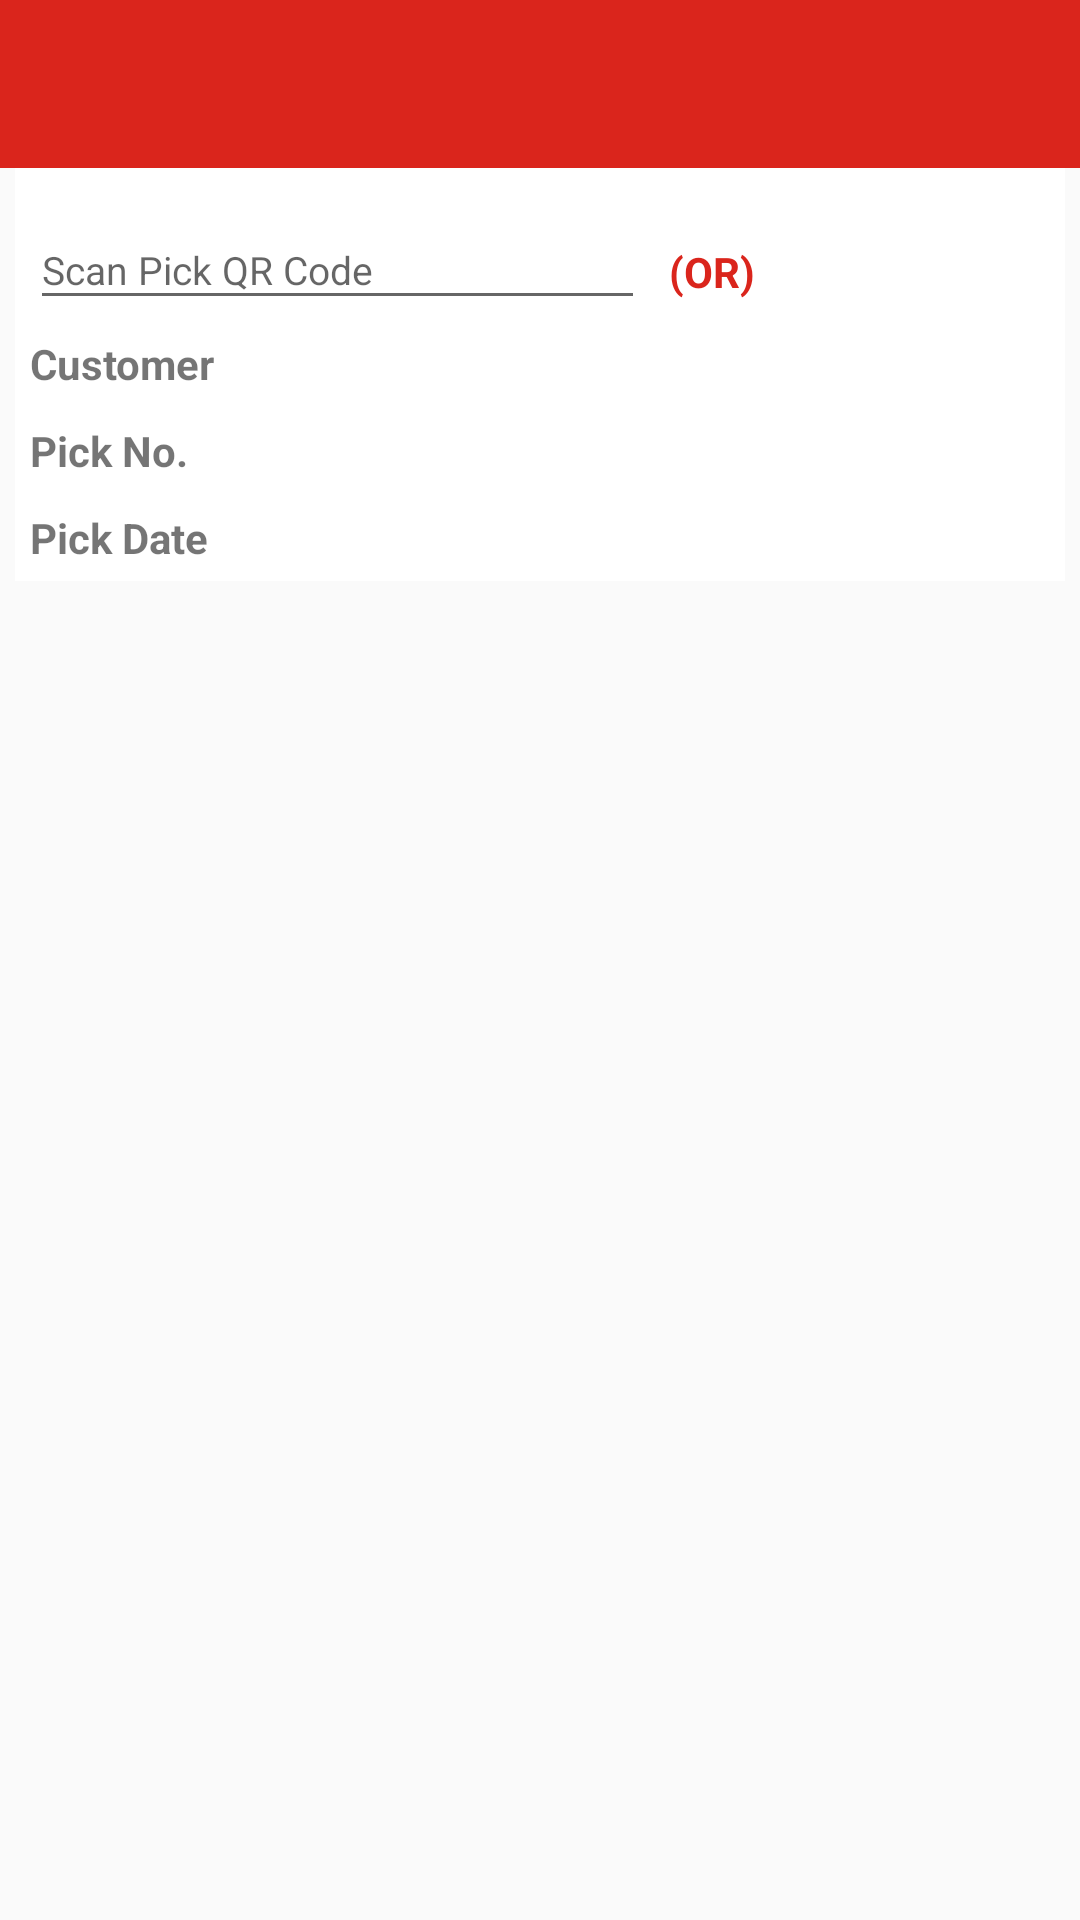

The Android layout XML behind this screen, and the referenced resources:
<!-- AndroidManifest.xml: application theme AppTheme -->
<!-- res/layout/activity_pickup_list.xml -->
<?xml version="1.0" encoding="utf-8"?>
<LinearLayout xmlns:android="http://schemas.android.com/apk/res/android"
              xmlns:tools="http://schemas.android.com/tools"
              android:id="@+id/activity_pickup_list"
              android:layout_width="match_parent"
              android:layout_height="match_parent"
              android:background="@drawable/ic_ebizframe_theme"
              android:orientation="vertical"
              tools:context="com.essindia.stlapp.Activity.NewPickupList">

    <include layout="@layout/toolbar"/>

    <LinearLayout
        android:layout_width="match_parent"
        android:layout_height="wrap_content"
        android:layout_marginLeft="5dp"
        android:layout_marginRight="5dp"
        android:background="@color/white"
        android:orientation="vertical">

        <LinearLayout
            android:layout_width="match_parent"
            android:layout_height="wrap_content"
            android:layout_marginTop="5dp"
            android:background="@color/white"
            android:orientation="horizontal">

            <LinearLayout
                android:layout_width="0dp"
                android:layout_height="match_parent"
                android:layout_weight="0.6"
                android:orientation="vertical">

                <android.support.design.widget.TextInputLayout
                    android:id="@+id/usernameET"
                    android:layout_width="match_parent"
                    android:layout_height="wrap_content"
                    android:paddingLeft="5dp">

                    <EditText
                        android:id="@+id/editText"
                        android:layout_width="match_parent"
                        android:layout_height="wrap_content"
                        android:hint="Scan Pick QR Code"
                        android:imeOptions="actionNext"
                        android:inputType="text"
                        android:textSize="13dp"/>
                </android.support.design.widget.TextInputLayout>

            </LinearLayout>


            <LinearLayout
                android:layout_width="0dp"
                android:layout_height="match_parent"
                android:layout_weight="0.2"
                android:orientation="vertical">

                <TextView
                    android:layout_width="match_parent"
                    android:layout_height="wrap_content"
                    android:gravity="center"
                    android:paddingRight="25dp"
                    android:paddingTop="20dp"
                    android:text="(OR)"
                    android:textColor="@color/colorPrimary"
                    android:textStyle="bold"/>
            </LinearLayout>

            <LinearLayout
                android:layout_width="0dp"
                android:layout_height="match_parent"
                android:layout_weight="0.2">

                <ImageView
                    android:id="@+id/imageView"
                    android:layout_width="match_parent"
                    android:layout_height="wrap_content"
                    android:layout_gravity="center"
                    android:src="@drawable/ic_qrcode_icon"/>
            </LinearLayout>
        </LinearLayout>

        <LinearLayout
            android:layout_width="match_parent"
            android:layout_height="wrap_content"
            android:layout_marginLeft="5dp"
            android:gravity="top"
            android:orientation="horizontal"
            android:paddingBottom="5dp"
            android:paddingTop="5dp">

            <TextView
                android:id="@+id/textView11"
                android:layout_width="0dp"
                android:layout_height="match_parent"
                android:layout_weight="0.3"
                android:gravity="left|top"
                android:text="@string/customer"
                android:textStyle="bold"/>

            <TextView
                android:id="@+id/tv_customer_name"
                android:layout_width="0dp"
                android:layout_height="match_parent"
                android:layout_weight="0.8"
                android:maxLines="2"
                android:text=""
                android:textColor="@color/black"/>
        </LinearLayout>

        <LinearLayout
            android:layout_width="match_parent"
            android:layout_height="wrap_content"
            android:layout_marginLeft="5dp"
            android:paddingBottom="5dp"
            android:paddingTop="5dp">

            <TextView
                android:layout_width="0dp"
                android:layout_height="match_parent"
                android:layout_weight="0.3"
                android:gravity="left"
                android:text="@string/pickNo"
                android:textStyle="bold"/>

            <TextView
                android:id="@+id/tv_pick_no"
                android:layout_width="0dp"
                android:layout_height="match_parent"
                android:layout_weight="0.8"
                android:maxLines="2"
                android:text=""
                android:textColor="@color/black"/>
        </LinearLayout>

        <LinearLayout
            android:layout_width="match_parent"
            android:layout_height="wrap_content"
            android:layout_marginLeft="5dp"
            android:paddingBottom="5dp"
            android:paddingTop="5dp">

            <TextView
                android:layout_width="0dp"
                android:layout_height="match_parent"
                android:layout_weight="0.3"
                android:gravity="left"
                android:text="@string/pickDate"
                android:textStyle="bold"/>

            <TextView
                android:id="@+id/tv_pick_date"
                android:layout_width="0dp"
                android:layout_height="match_parent"
                android:layout_weight="0.8"
                android:maxLines="2"
                android:text=""
                android:textColor="@color/black"/>
        </LinearLayout>
    </LinearLayout>

    <LinearLayout
        android:layout_width="match_parent"
        android:layout_height="0dp"
        android:layout_marginTop="5dp"
        android:layout_weight="0.65">

        <android.support.v7.widget.RecyclerView
            android:id="@+id/recylerView"
            android:layout_width="match_parent"
            android:layout_height="match_parent"/>
    </LinearLayout>

</LinearLayout>
<!-- res/layout/toolbar.xml (included above) -->
<?xml version="1.0" encoding="utf-8"?>
<android.support.design.widget.AppBarLayout xmlns:android="http://schemas.android.com/apk/res/android"
    android:layout_width="match_parent"
    android:layout_height="wrap_content"
    xmlns:app="http://schemas.android.com/apk/res-auto">

    <android.support.v7.widget.Toolbar
        android:id="@+id/toolbar"
        android:layout_width="match_parent"
        android:layout_height="match_parent"
        android:background="?attr/colorPrimary"
        android:minHeight="?attr/actionBarSize"
        android:titleTextColor="#ffffff"
        app:titleTextAppearance="@style/Toolbar.TitleText"
        app:subtitleTextAppearance="@style/ToolbarSubtitleAppearance"
        />

</android.support.design.widget.AppBarLayout>
<!-- resources referenced by this layout -->
<resources>
  <color name="black">#000000</color>
  <color name="colorPrimary">#DA251C</color>
  <color name="white">#FFFFFF</color>
  <string name="customer">Customer</string>
  <string name="pickDate">Pick Date</string>
  <string name="pickNo">Pick No.</string>
  <style name="Toolbar.TitleText" parent="TextAppearance.Widget.AppCompat.Toolbar.Title">
          <item name="android:textSize">13sp</item>
  
      </style>
  <style name="ToolbarSubtitleAppearance" parent="@style/TextAppearance.Widget.AppCompat.Toolbar.Subtitle">
          <item name="android:textSize">14sp</item>
      </style>
  <style name="AppTheme" parent="Theme.AppCompat.Light.NoActionBar">
          
          <item name="colorPrimary">@color/colorPrimary</item>
          <item name="colorPrimaryDark">@color/colorPrimaryDark</item>
          <item name="colorAccent">@color/colorAccent</item>
      </style>
  <color name="colorPrimaryDark">#902827</color>
  <color name="colorAccent">#DA251C</color>
</resources>
